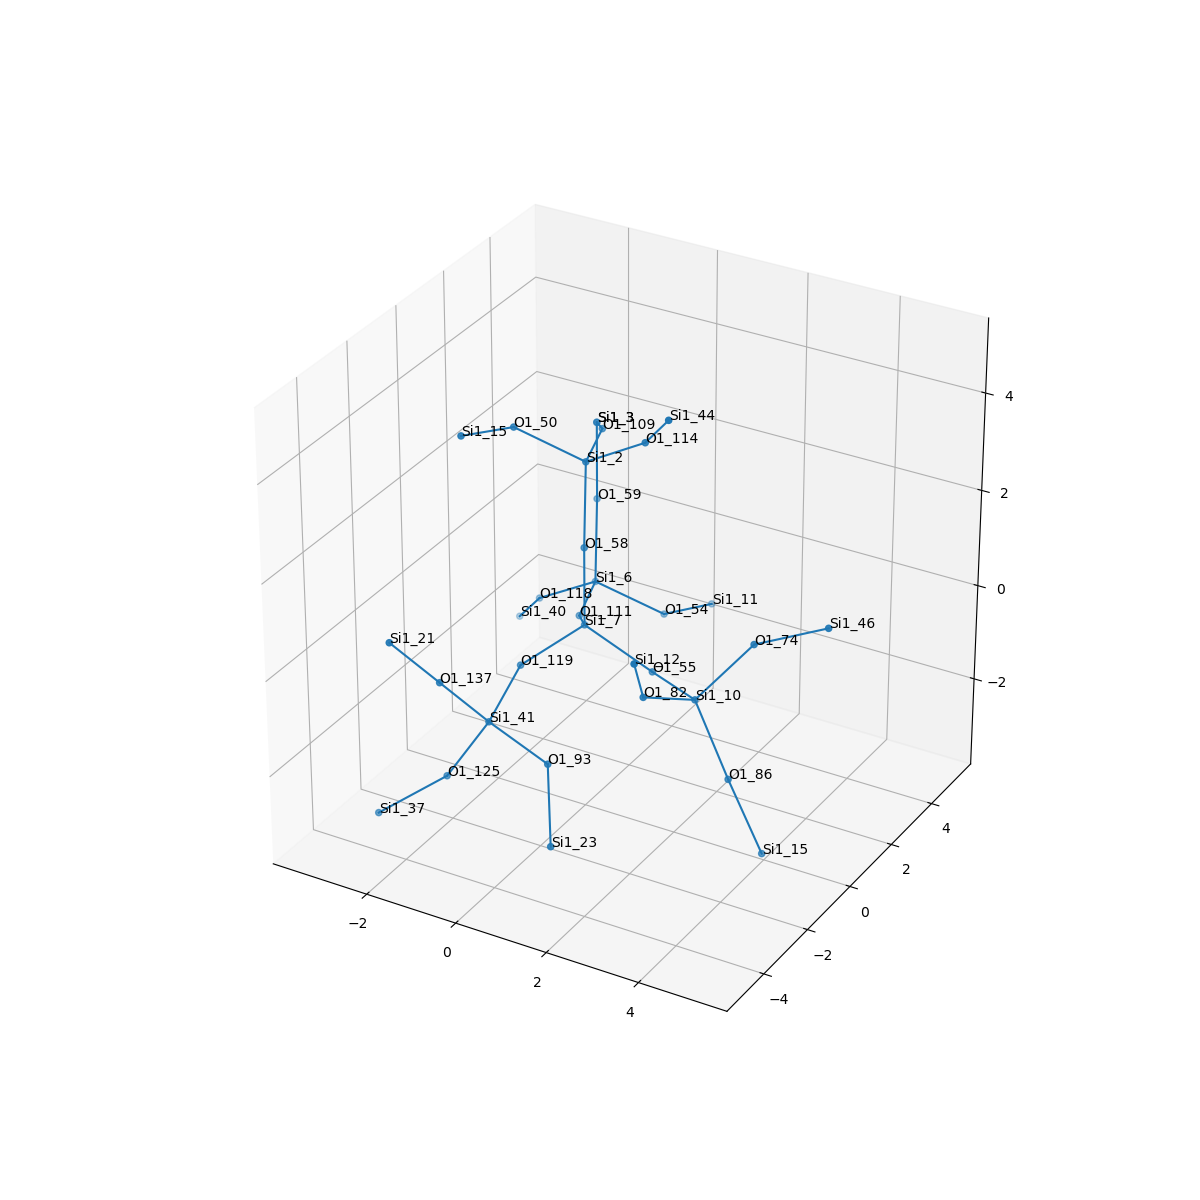

The data file committed next to this chart (first rows):
, neighbor_num, isite, atom, x, y, z, front_index
0, 0, 7, Si1, 0.0, 0.0, 0.0, 
1, 1, 111, O1, -0.7787, 1.297, -0.545, 0.0
2, 1, 119, O1, -0.7594, -1.326, -0.511, 0.0
3, 1, 58, O1, -1.1102230246251565e-16, 0.0, 1.608, 0.0
4, 1, 55, O1, 1.507, -5.551115123125783e-17, -0.573, 0.0
5, 2, 6, Si1, -1.195, 2.85, -0.5534, 1.0
6, 2, 41, Si1, -0.6874, -2.837, -1.048, 2.0
7, 2, 2, Si1, -0.2158, 0.5148, 3.117, 3.0
8, 2, 10, Si1, 2.861, -0.8616, -0.4168, 4.0
9, 3, 54, O1, -0.04696, 3.708, -1.293, 5.0
10, 3, 59, O1, -1.41, 3.365, 0.9551, 5.0
11, 3, 118, O1, -2.582, 3.021, -1.355, 5.0
12, 3, 93, O1, 0.8413, -3.276, -1.309, 6.0
13, 3, 137, O1, -1.215, -3.872, 0.05798, 6.0
14, 3, 125, O1, -1.572, -2.995, -2.381, 6.0
15, 3, 50, O1, -1.363, -0.3432, 3.856, 7.0
16, 3, 109, O1, -0.6316, 2.068, 3.108, 7.0
17, 3, 114, O1, 1.171, 0.3435, 3.919, 7.0
18, 3, 86, O1, 3.646, -0.9616, -1.817, 8.0
19, 3, 82, O1, 2.45, -2.321, 0.1358, 8.0
20, 3, 74, O1, 3.789, -0.151, 0.694, 8.0
21, 4, 11, Si1, 0.2988, 5.252, -1.604, 9.0
22, 4, 3, Si1, -1.41, 3.365, 2.563, 10.0
23, 4, 40, Si1, -3.502, 3.879, -2.352, 11.0
24, 4, 23, Si1, 1.412, -4.283, -2.43, 12.0
25, 4, 21, Si1, -1.742, -4.907, 1.164, 13.0
26, 4, 37, Si1, -2.746, -3.75, -3.189, 14.0
27, 4, 15, Si1, -1.709, -1.887, 4.167, 15.0
28, 4, 3, Si1, -1.41, 3.365, 2.563, 16.0
29, 4, 44, Si1, 2.092, -0.514, 4.915, 17.0
30, 4, 15, Si1, 4.323, -0.8026, -3.268, 18.0
31, 4, 12, Si1, 2.763, -3.35, 1.338, 19.0
32, 4, 46, Si1, 5.246, 0.1103, 1.321, 20.0
